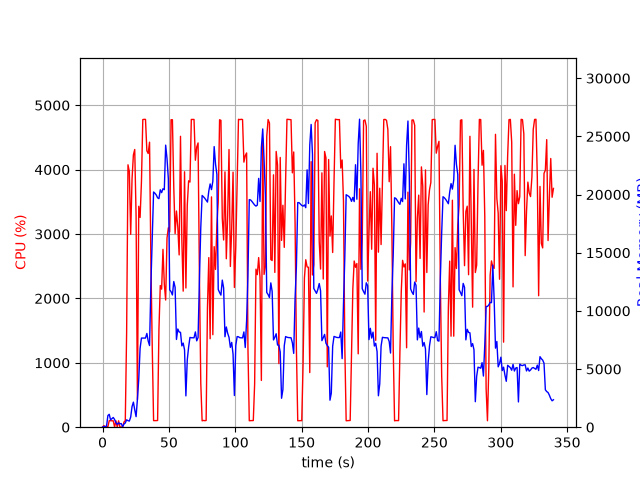

The data file committed next to this chart (first rows):
elapsed_time, nproc, cpu, mem_real, mem_virtual
3.838539123535156e-05, 1, 0.0, 7.965, 3185
1.006, 2, 24.8, 55.29, 238.7
2.014, 2, 2.0, 63.16, 245.9
3.021, 2, 9.9, 90.13, 269.6
4.029, 5, 7.0, 1003, 3124
5.037, 7, 101.0, 1109, 3555
6.047, 3, 100.2, 633.1, 2091
7.055, 3, 99.3, 740.5, 2187
8.062, 3, 99.2, 835.2, 2299
9.07, 5, 3.0, 660.5, 2626
10.08, 3, 99.3, 381.8, 1753
11.09, 3, 2.0, 241.6, 1636
12.09, 3, 99.2, 374.4, 1724
13.1, 3, 1.0, 292.1, 1658
14.11, 3, 4.0, 313.4, 1702
15.12, 2, 1.0, 40.55, 3317
16.13, 1, 79.4, 265.9, 1332
17.13, 1, 101.3, 364.8, 1460
18.14, 1, 1468, 634.8, 5500
19.17, 1, 4075, 564.2, 5520
20.19, 1, 3969, 528.3, 5544
21.2, 1, 2994, 871.5, 6212
22.22, 1, 3855, 1771, 7492
23.24, 1, 4228, 2154, 7492
24.25, 1, 4313, 1496, 7492
25.27, 1, 3284, 906.7, 8517
26.28, 1, 428.4, 2407, 9609
27.28, 1, 3431, 4137, 11401
28.29, 1, 3257, 6788, 16533
29.31, 1, 3813, 7662, 16533
30.33, 1, 4777, 7662, 16533
31.34, 1, 4781, 7662, 16533
32.36, 1, 4780, 7662, 16533
33.39, 1, 4293, 8059, 16533
34.39, 1, 4251, 7403, 16533
35.41, 1, 4426, 7019, 17766
36.44, 1, 2553, 12321, 24612
37.45, 1, 1242, 16239, 34852
38.45, 1, 102.2, 20219, 34852
39.46, 1, 102.1, 20110, 34852
40.47, 1, 102.3, 19964, 34852
41.48, 1, 104.2, 19719, 34852
42.48, 1, 1520, 19647, 34852
43.5, 1, 2200, 20409, 34852
44.52, 1, 2144, 20165, 47140
45.52, 1, 2762, 20498, 47140
46.54, 1, 2222, 20418, 47140
47.54, 1, 1975, 24247, 47140
48.56, 1, 2936, 23094, 47168
49.58, 1, 3098, 21344, 47192
50.6, 1, 3033, 11806, 47192
51.62, 1, 4775, 11652, 47192
52.64, 1, 4775, 11368, 47192
53.66, 1, 3728, 12523, 47274
54.67, 1, 3006, 12021, 47274
55.68, 1, 3357, 7542, 47274
56.7, 1, 3108, 8442, 47274
57.71, 1, 2675, 8185, 47274
58.73, 1, 4518, 8153, 47274
59.75, 1, 2903, 6989, 47274
... 276 more rows
